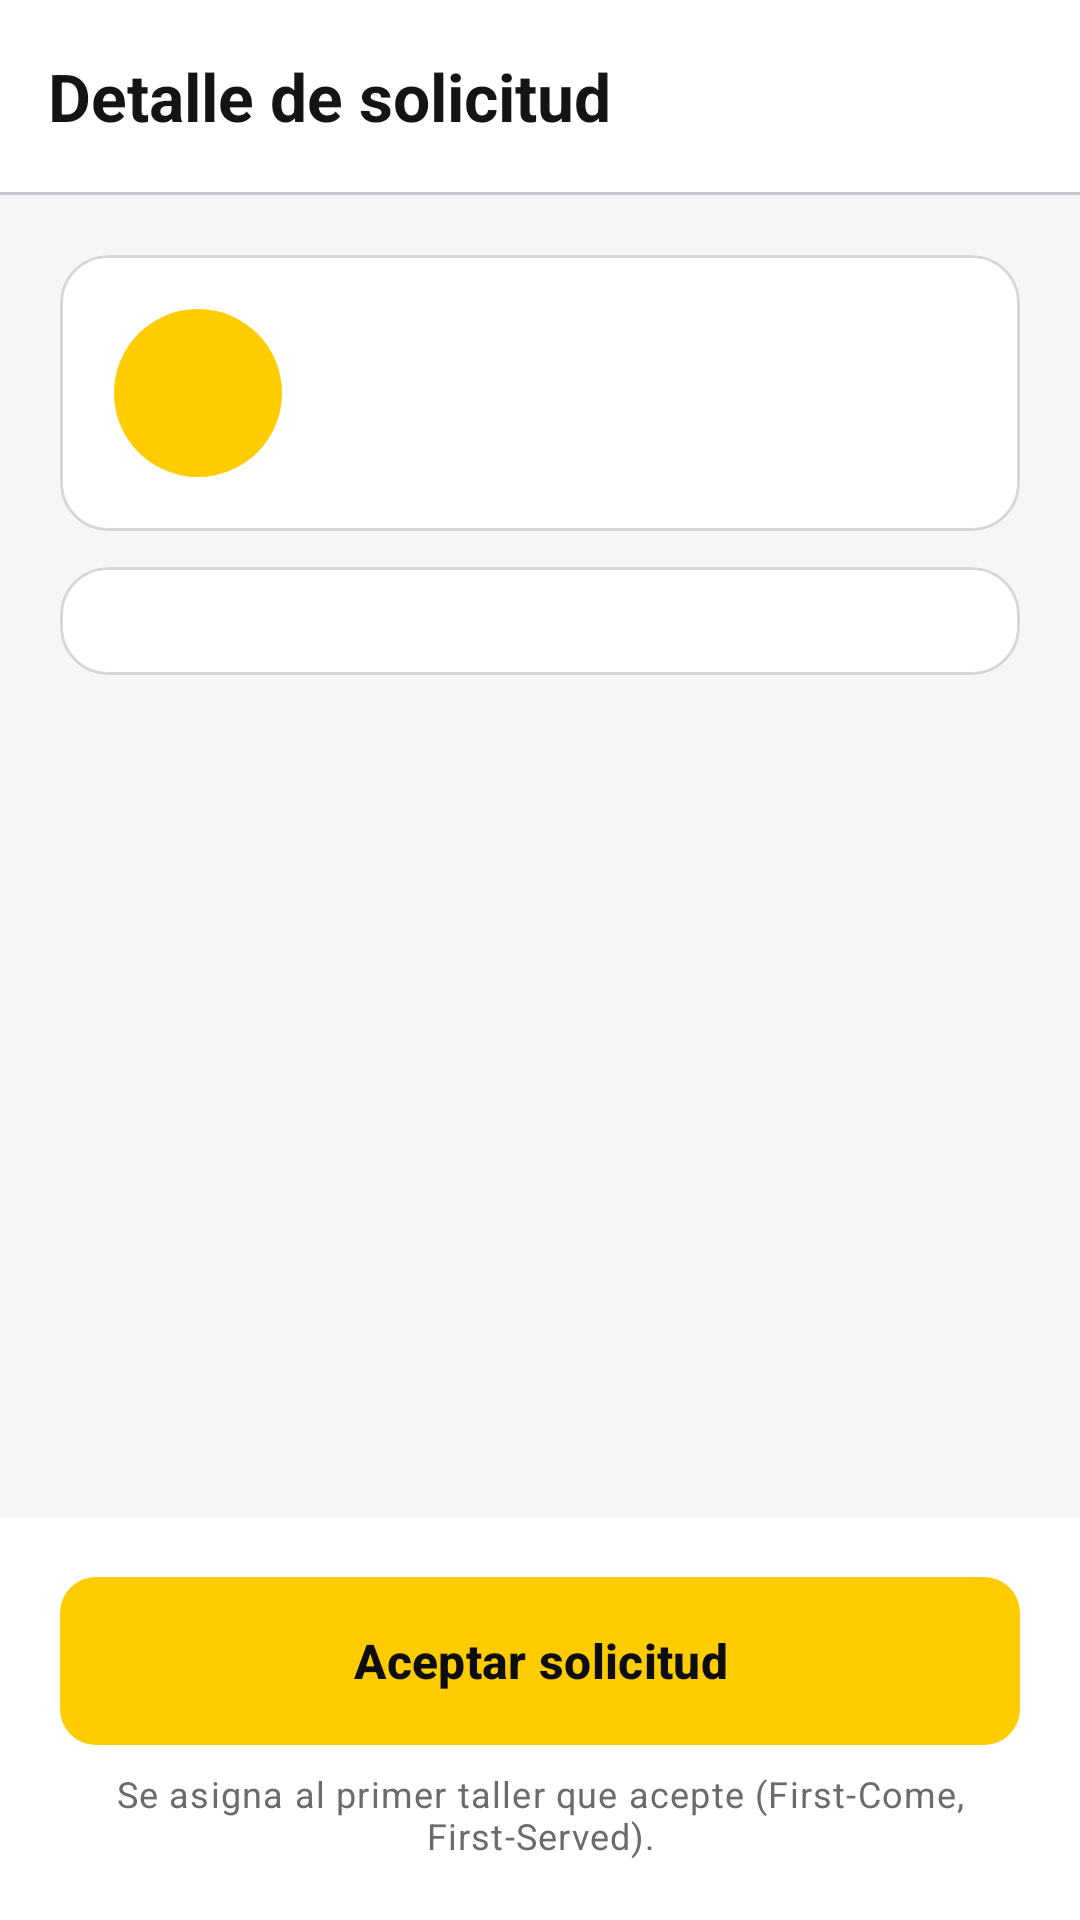

Write the Android layout XML for this screen, with the resource values it uses.
<!-- AndroidManifest.xml: application theme Theme.Autoque -->
<!-- res/layout/activity_detalle_solicitud.xml -->
<?xml version="1.0" encoding="utf-8"?>
<LinearLayout xmlns:android="http://schemas.android.com/apk/res/android"
    xmlns:app="http://schemas.android.com/apk/res-auto"
    android:layout_width="match_parent"
    android:layout_height="match_parent"
    android:background="@color/surface_card"
    android:orientation="vertical">

    <com.google.android.material.appbar.MaterialToolbar
        android:id="@+id/toolbar"
        android:layout_width="match_parent"
        android:layout_height="wrap_content"
        app:navigationContentDescription="@string/volver"
        app:navigationIcon="@drawable/ic_arrow_back"
        app:title="@string/detalle_solicitud" />

    <com.google.android.material.divider.MaterialDivider
        android:layout_width="match_parent"
        android:layout_height="wrap_content" />

    <ScrollView
        android:layout_width="match_parent"
        android:layout_height="0dp"
        android:layout_weight="1"
        android:background="@color/surface_background">

        <LinearLayout
            android:layout_width="match_parent"
            android:layout_height="wrap_content"
            android:orientation="vertical"
            android:padding="20dp">

            <com.google.android.material.card.MaterialCardView
                android:id="@+id/cardMapa"
                style="@style/Autoque.Card"
                android:layout_width="match_parent"
                android:layout_height="190dp"
                android:layout_marginBottom="12dp"
                android:visibility="gone">

                <FrameLayout
                    android:layout_width="match_parent"
                    android:layout_height="match_parent">

                    <com.example.autoque.ui.common.MapaEnScroll
                        android:id="@+id/mapa"
                        android:layout_width="match_parent"
                        android:layout_height="match_parent" />

                    <TextView
                        android:id="@+id/tvDistancia"
                        style="@style/Autoque.Badge"
                        android:layout_margin="12dp"
                        android:background="@drawable/bg_badge_finalizada"
                        android:textColor="@color/text_primary"
                        android:visibility="gone" />
                </FrameLayout>
            </com.google.android.material.card.MaterialCardView>

            <com.google.android.material.card.MaterialCardView
                style="@style/Autoque.Card"
                android:layout_width="match_parent"
                android:layout_height="wrap_content">

                <LinearLayout
                    android:layout_width="match_parent"
                    android:layout_height="wrap_content"
                    android:gravity="center_vertical"
                    android:orientation="horizontal"
                    android:padding="18dp">

                    <TextView
                        android:id="@+id/tvIniciales"
                        android:layout_width="56dp"
                        android:layout_height="56dp"
                        android:background="@drawable/bg_circle_yellow"
                        android:gravity="center"
                        android:textColor="@color/autoque_black"
                        android:textSize="20sp"
                        android:textStyle="bold" />

                    <LinearLayout
                        android:layout_width="0dp"
                        android:layout_height="wrap_content"
                        android:layout_marginStart="14dp"
                        android:layout_weight="1"
                        android:orientation="vertical">

                        <TextView
                            android:id="@+id/tvCliente"
                            android:layout_width="wrap_content"
                            android:layout_height="wrap_content"
                            android:textAppearance="@style/TextAppearance.Autoque.CardTitle"
                            android:textSize="18sp" />

                        <TextView
                            android:id="@+id/tvNumero"
                            android:layout_width="wrap_content"
                            android:layout_height="wrap_content"
                            android:textAppearance="@style/TextAppearance.Autoque.Label" />
                    </LinearLayout>

                    <TextView
                        android:id="@+id/tvEstado"
                        style="@style/Autoque.Badge" />
                </LinearLayout>
            </com.google.android.material.card.MaterialCardView>

            <com.google.android.material.card.MaterialCardView
                style="@style/Autoque.Card"
                android:layout_width="match_parent"
                android:layout_height="wrap_content"
                android:layout_marginTop="12dp">

                <LinearLayout
                    android:id="@+id/contenedorDetalle"
                    android:layout_width="match_parent"
                    android:layout_height="wrap_content"
                    android:orientation="vertical"
                    android:padding="18dp" />
            </com.google.android.material.card.MaterialCardView>

            <com.google.android.material.button.MaterialButton
                android:id="@+id/btnMapa"
                style="@style/Widget.Autoque.Button.Outlined.Small"
                android:layout_width="match_parent"
                android:layout_height="wrap_content"
                android:layout_marginTop="12dp"
                android:text="@string/ver_en_mapa"
                android:visibility="gone"
                app:icon="@drawable/ic_location"
                app:iconGravity="textStart"
                app:iconTint="@color/autoque_black" />
        </LinearLayout>
    </ScrollView>

    <LinearLayout
        android:id="@+id/panelAceptar"
        android:layout_width="match_parent"
        android:layout_height="wrap_content"
        android:orientation="vertical"
        android:padding="20dp">

        <com.google.android.material.button.MaterialButton
            android:id="@+id/btnAceptar"
            android:layout_width="match_parent"
            android:layout_height="wrap_content"
            android:text="@string/aceptar_solicitud" />

        <TextView
            android:layout_width="match_parent"
            android:layout_height="wrap_content"
            android:layout_marginTop="8dp"
            android:gravity="center"
            android:text="@string/fcfs_nota"
            android:textAppearance="@style/TextAppearance.Autoque.Helper" />
    </LinearLayout>
</LinearLayout>
<!-- resources referenced by this layout -->
<resources>
  <color name="autoque_black">#0D0D0D</color>
  <color name="surface_background">#F6F6F6</color>
  <color name="surface_card">#FFFFFF</color>
  <color name="text_primary">#141414</color>
  <!-- drawable bg_badge_finalizada (drawable) -->
  <?xml version="1.0" encoding="utf-8"?>
  <shape xmlns:android="http://schemas.android.com/apk/res/android" android:shape="rectangle">
      <solid android:color="@color/surface_card" />
      <stroke android:width="1dp" android:color="@color/text_primary" />
      <corners android:radius="999dp" />
  </shape>
  <!-- drawable bg_circle_yellow (drawable) -->
  <?xml version="1.0" encoding="utf-8"?>
  <shape xmlns:android="http://schemas.android.com/apk/res/android" android:shape="oval">
      <solid android:color="@color/autoque_yellow" />
  </shape>
  <string name="aceptar_solicitud">Aceptar solicitud</string>
  <string name="detalle_solicitud">Detalle de solicitud</string>
  <string name="fcfs_nota">Se asigna al primer taller que acepte (First-Come, First-Served).</string>
  <string name="ver_en_mapa">Ver ubicación en el mapa</string>
  <string name="volver">Volver</string>
  <style name="Autoque.Card" parent="Widget.Material3.CardView.Outlined">
          <item name="cardBackgroundColor">@color/surface_card</item>
          <item name="strokeColor">@color/outline</item>
          <item name="cardCornerRadius">16dp</item>
      </style>
  <style name="TextAppearance.Autoque.CardTitle" parent="TextAppearance.Material3.TitleMedium">
          <item name="android:textStyle">bold</item>
          <item name="android:textColor">@color/text_primary</item>
      </style>
  <style name="TextAppearance.Autoque.Helper" parent="TextAppearance.Material3.BodySmall">
          <item name="android:textColor">@color/text_secondary</item>
      </style>
  <style name="TextAppearance.Autoque.Label" parent="TextAppearance.Material3.BodyMedium">
          <item name="android:textColor">@color/text_secondary</item>
      </style>
  <style name="Widget.Autoque.Button.Outlined.Small">
          <item name="android:minHeight">44dp</item>
          <item name="android:textSize">15sp</item>
          <item name="android:paddingStart">20dp</item>
          <item name="android:paddingEnd">20dp</item>
      </style>
  <style name="Theme.Autoque" parent="Base.Theme.Autoque" />
  <color name="autoque_yellow">#FFCC00</color>
  <color name="outline">#D6D6D6</color>
  <color name="text_secondary">#6B6B6B</color>
  <color name="autoque_white">#FFFFFF</color>
  <color name="autoque_yellow_soft">#FFF6CC</color>
  <color name="error">#C62828</color>
  <color name="surface_muted">#EDEDED</color>
  <style name="ThemeOverlay.Autoque.Dialog" parent="ThemeOverlay.Material3.MaterialAlertDialog">
          <item name="colorSecondary">@color/autoque_black</item>
          <item name="colorPrimary">@color/autoque_black</item>
      </style>
  <style name="Widget.Autoque.TextInputLayout" parent="Widget.Material3.TextInputLayout.OutlinedBox">
          <item name="boxCornerRadiusTopStart">12dp</item>
          <item name="boxCornerRadiusTopEnd">12dp</item>
          <item name="boxCornerRadiusBottomStart">12dp</item>
          <item name="boxCornerRadiusBottomEnd">12dp</item>
          <item name="boxStrokeColor">@color/autoque_black</item>
          <item name="hintEnabled">false</item>
      </style>
  <style name="Widget.Autoque.Toolbar" parent="Widget.Material3.Toolbar">
          <item name="android:background">@color/surface_card</item>
          <item name="titleTextAppearance">@style/TextAppearance.Autoque.ToolbarTitle</item>
          <item name="android:minHeight">?attr/actionBarSize</item>
      </style>
  <style name="ShapeAppearance.Autoque.Medium" parent="ShapeAppearance.Material3.Corner.Medium">
          <item name="cornerSize">12dp</item>
      </style>
  <style name="TextAppearance.Autoque.ToolbarTitle" parent="TextAppearance.Material3.TitleLarge">
          <item name="android:textStyle">bold</item>
          <item name="android:textColor">@color/text_primary</item>
      </style>
</resources>
